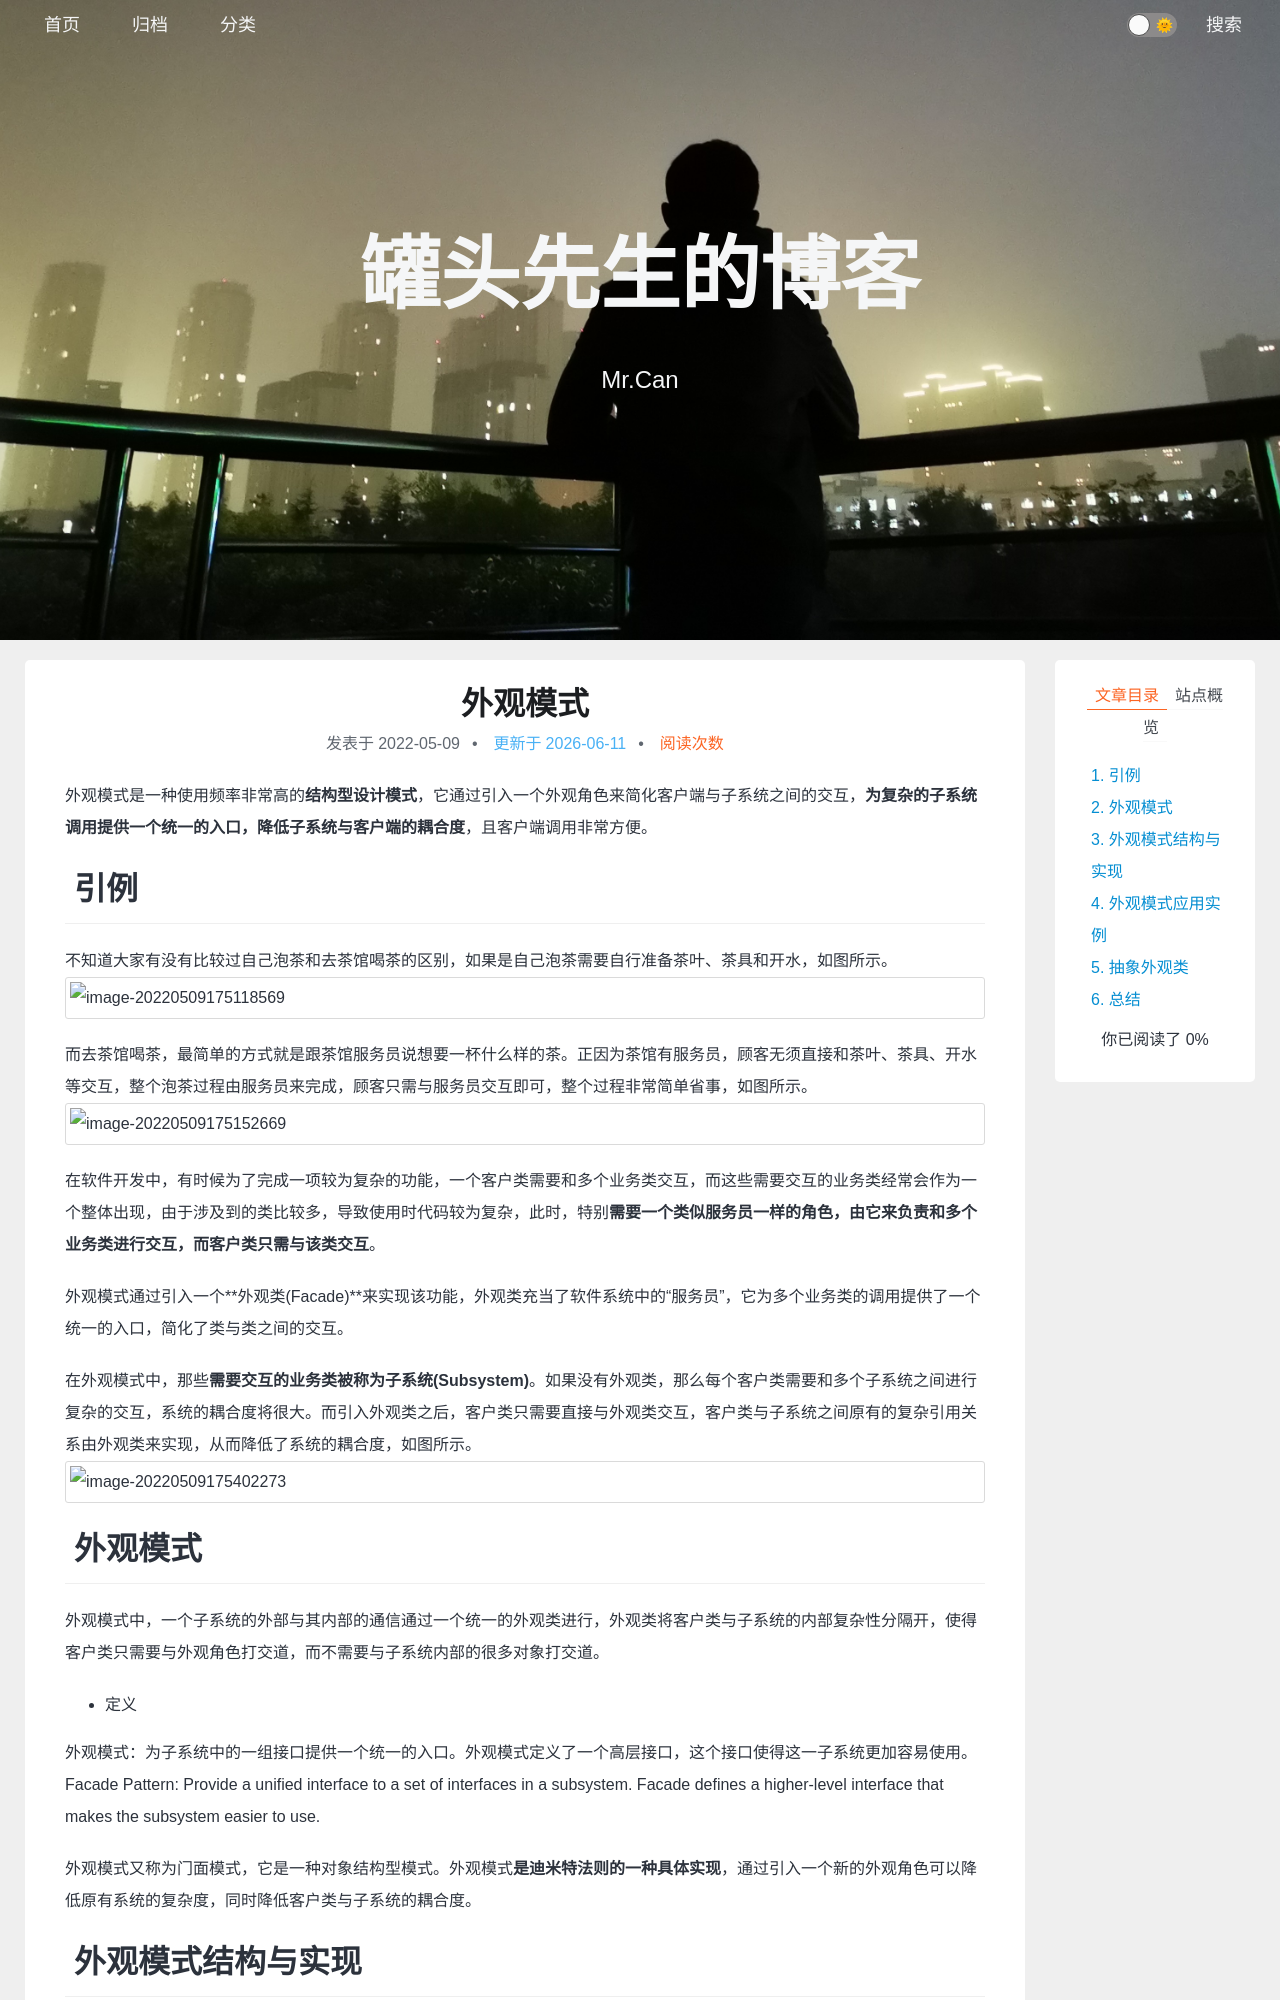

repository: xing-cg/xing-cg.github.io · page: 设计模式/外观模式/index.html · generator: jekyll

---
title: 外观模式
categories:
  - - 设计模式
    - 结构型模式
tags:
  - 
date: 2022/5/9
update:
comments:
published:
---

外观模式是一种使用频率非常高的**结构型设计模式**，它通过引入一个外观角色来简化客户端与子系统之间的交互，**为复杂的子系统调用提供一个统一的入口，降低子系统与客户端的耦合度**，且客户端调用非常方便。

# 引例

不知道大家有没有比较过自己泡茶和去茶馆喝茶的区别，如果是自己泡茶需要自行准备茶叶、茶具和开水，如图所示。
![image-20220509175118569](../../images/外观模式/image-20220509175118569.png)

而去茶馆喝茶，最简单的方式就是跟茶馆服务员说想要一杯什么样的茶。正因为茶馆有服务员，顾客无须直接和茶叶、茶具、开水等交互，整个泡茶过程由服务员来完成，顾客只需与服务员交互即可，整个过程非常简单省事，如图所示。
![image-20220509175152669](../../images/外观模式/image-20220509175152669.png)

在软件开发中，有时候为了完成一项较为复杂的功能，一个客户类需要和多个业务类交互，而这些需要交互的业务类经常会作为一个整体出现，由于涉及到的类比较多，导致使用时代码较为复杂，此时，特别**需要一个类似服务员一样的角色，由它来负责和多个业务类进行交互，而客户类只需与该类交互**。

外观模式通过引入一个**外观类(Facade)**来实现该功能，外观类充当了软件系统中的“服务员”，它为多个业务类的调用提供了一个统一的入口，简化了类与类之间的交互。

在外观模式中，那些**需要交互的业务类被称为子系统(Subsystem)**。如果没有外观类，那么每个客户类需要和多个子系统之间进行复杂的交互，系统的耦合度将很大。而引入外观类之后，客户类只需要直接与外观类交互，客户类与子系统之间原有的复杂引用关系由外观类来实现，从而降低了系统的耦合度，如图所示。
![image-20220509175402273](../../images/外观模式/image-20220509175402273.png)

# 外观模式

外观模式中，一个子系统的外部与其内部的通信通过一个统一的外观类进行，外观类将客户类与子系统的内部复杂性分隔开，使得客户类只需要与外观角色打交道，而不需要与子系统内部的很多对象打交道。

* 定义

外观模式：为子系统中的一组接口提供一个统一的入口。外观模式定义了一个高层接口，这个接口使得这一子系统更加容易使用。
Facade Pattern: Provide a unified interface to a set of interfaces in a subsystem. Facade defines a higher-level interface that makes the subsystem easier to use.

外观模式又称为门面模式，它是一种对象结构型模式。外观模式**是迪米特法则的一种具体实现**，通过引入一个新的外观角色可以降低原有系统的复杂度，同时降低客户类与子系统的耦合度。
